Run: headless pygame with SDL's dummy video driver; simulated clock (each Clock.tick advances the game by its frame time, no real sleeping); random seed 0; keys injected as events and as key.get_pressed() state; no mouse input.
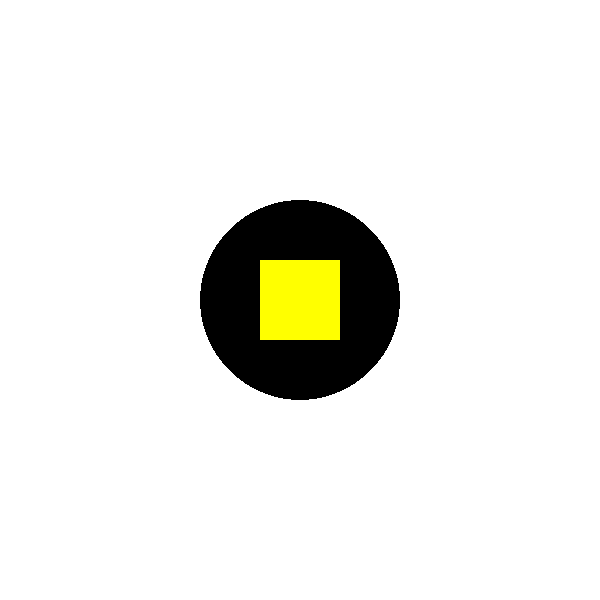
Frame 1 of 4 · flips 1–60 · no input
Frame 2 of 4 · flips 61–180 · tapped SPACE, RETURN · held RIGHT (→), D · screen unchanged from frame 1, image omitted
Frame 3 of 4 · flips 181–300 · held DOWN (↓), S · screen unchanged from frame 2, image omitted
Frame 4 of 4 · flips 301–420 · held LEFT (←), A, UP (↑), W · screen unchanged from frame 3, image omitted

The pygame program that drew these frames:

import pygame
import sys

pygame.init()
win = pygame.display.set_mode((600, 600))
pygame.display.set_caption("Zadanie 2")
clock = pygame.time.Clock()
running = True

BLACK = (0, 0, 0)
YELLOW = (255, 255, 0)

# Rysowanie okegu
circle_radius = 100
circle_surface = pygame.Surface((circle_radius * 2, circle_radius * 2), pygame.SRCALPHA)
pygame.draw.circle(circle_surface, BLACK, (circle_radius, circle_radius), circle_radius)

# Rysowanie kwadratu
square_size = 80
square_surface = pygame.Surface((square_size, square_size), pygame.SRCALPHA)
pygame.draw.rect(square_surface, YELLOW, (0, 0, square_size, square_size))

# Obliczanie współrzędnych 
square_offset_x = circle_radius - square_size // 2
square_offset_y = circle_radius - square_size // 2

while running:
    for event in pygame.event.get():
        if event.type == pygame.QUIT:
            running = False

    win.fill((255, 255, 255))  

    # Wyśrodkowanie okręgu
    center_x = win.get_width() // 2
    center_y = win.get_height() // 2

    # Rysowanie okręgu i kwadratu
    win.blit(circle_surface, (center_x - circle_radius, center_y - circle_radius))
    win.blit(square_surface, (center_x - square_size // 2, center_y - square_size // 2))

    pygame.display.update()
    clock.tick(60)

pygame.quit()
sys.exit()
